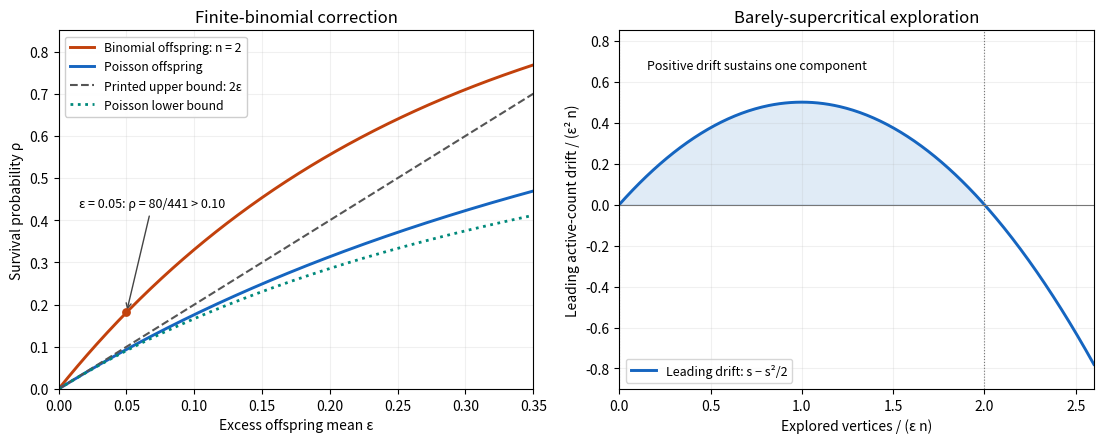

The matplotlib source for this figure:
"""Original comparison plot; emit PNG basename in cwd. Python3.14.4, NumPy2.3.5, Matplotlib3.10.7."""
import math
import os
from pathlib import Path
if not os.environ.get('MPLCONFIGDIR'):
 raise RuntimeError('Supply MPLCONFIGDIR, normally through the root Makefile.')
import matplotlib
matplotlib.use('Agg')
import matplotlib.pyplot as plt
import numpy as np

def survival(eps,n=None):
 if eps==0:return 0.0
 lo,hi=0.0,1.0-1e-14
 for _ in range(80):
  r=(lo+hi)/2
  val=-math.log1p(-r)/r-(1+eps) if n is None else (-math.log1p(-r)+n*math.log1p(-(1+eps)*r/n))/r
  if val>0:hi=r
  else:lo=r
 return (lo+hi)/2

def main():
 x=np.linspace(0,0.35,351)
 fig,axes=plt.subplots(1,2,figsize=(1120/100+1e-9,460/100+1e-9),dpi=100,facecolor='white')
 ax=axes[0]
 ax.plot(x,[survival(float(e),2) for e in x],label='Binomial offspring: n = 2',color='#c2410c',lw=2.1)
 ax.plot(x,[survival(float(e)) for e in x],label='Poisson offspring',color='#1565c0',lw=2.1)
 ax.plot(x,2*x,'--',label='Printed upper bound: 2ε',color='#555555')
 ax.plot(x,2*x/(1+2*x),':',label='Poisson lower bound',color='#00897b',lw=2)
 e=.05;r=4*e/(1+e)**2
 ax.scatter([e],[r],c='#c2410c',s=28,zorder=5)
 ax.annotate('ε = 0.05: ρ = 80/441 > 0.10',xy=(e,r),xytext=(.015,.43),fontsize=9,arrowprops={'arrowstyle':'->','color':'#444444'})
 ax.set(xlabel='Excess offspring mean ε',ylabel='Survival probability ρ',title='Finite-binomial correction',xlim=(0,.35),ylim=(0,.85))
 ax.legend(loc='upper left',fontsize=8.8,framealpha=.95)
 ax.grid(alpha=.18)
 ax=axes[1];t=np.linspace(0,2.6,350);drift=t-t*t/2
 ax.plot(t,drift,color='#1565c0',lw=2.1,label='Leading drift: s − s²/2')
 ax.fill_between(t,0,drift,where=drift>=0,color='#1565c0',alpha=.13)
 ax.axhline(0,color='#777777',lw=.8)
 for u in [0,2]:ax.axvline(u,color='#777777',lw=.8,ls=':')
 ax.annotate('Positive drift sustains one component',xy=(1,.5),xytext=(.15,.66),fontsize=9)
 ax.set(xlabel='Explored vertices / (ε n)',ylabel='Leading active-count drift / (ε² n)',title='Barely-supercritical exploration',xlim=(0,2.6),ylim=(-.9,.85))
 ax.legend(loc='lower left',fontsize=9);ax.grid(alpha=.18)
 fig.tight_layout(pad=1.3)
 fig.savefig(Path.cwd()/'paper-9-branching-survival.png',dpi=100,facecolor='white',transparent=False)
 plt.close(fig)
if __name__=='__main__':main()
